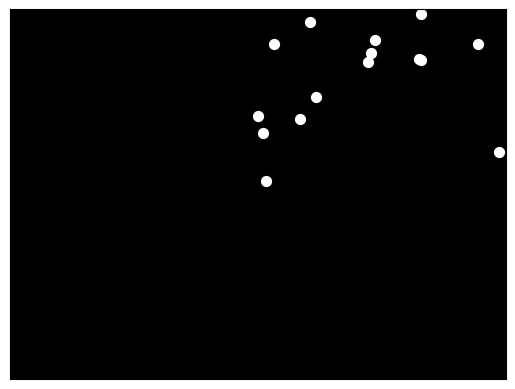

Generate this figure with matplotlib: (Note: this script raises an exception after producing the figure.)

import numpy as np
import matplotlib.pyplot as plt
import matplotlib.animation as animation

def generate_sad_woman_running_animation(duration=10, fps=30):
    """
    Generates a point-light animation depicting a sadwoman running.

    Args:
        duration (int): The duration of the animation in seconds.
        fps (int): The frames per second of the animation.
    """

    # Define the number of points
    num_points = 15

    # Create a figure and axes
    fig, ax = plt.subplots()
    ax.set_facecolor('black')
    ax.set_xticks([])
    ax.set_yticks([])
    ax.set_xlim(-1, 1)
    ax.set_ylim(-1, 1)

    # Create the point-lights
    points = plt.scatter(np.random.rand(num_points), np.random.rand(num_points), s=50, color='white')

    # Define the motion parameters
    x_speed = 0.02
    y_speed = 0.03
    z_speed = 0.01  # Add z-motion for depth perception

    def update(frame):
        """
        Updates the position of the point-lights for each frame.
        """
        for i in range(num_points):
            # Generate random initial positions
            x = np.random.rand()
            y = np.random.rand()
            z = np.random.rand()

            # Update the position of the point-light
            points[i].set_position((x * (frame / duration) + x_speed * frame,
                                    y * (frame / duration) + y_speed * frame,
                                    z * (frame / duration) + z_speed * frame))

        return points

    # Create the animation
    ani = animation.FuncAnimation(fig, update, frames=int(duration * fps), blit=True, repeat=True)

    # Save the animation
    ani.save("sad_woman_running.gif", writer='pillow', fps=fps)

    plt.close(fig)  # Close the figure to release memory

if __name__ == '__main__':
    generate_sad_woman_running_animation()
